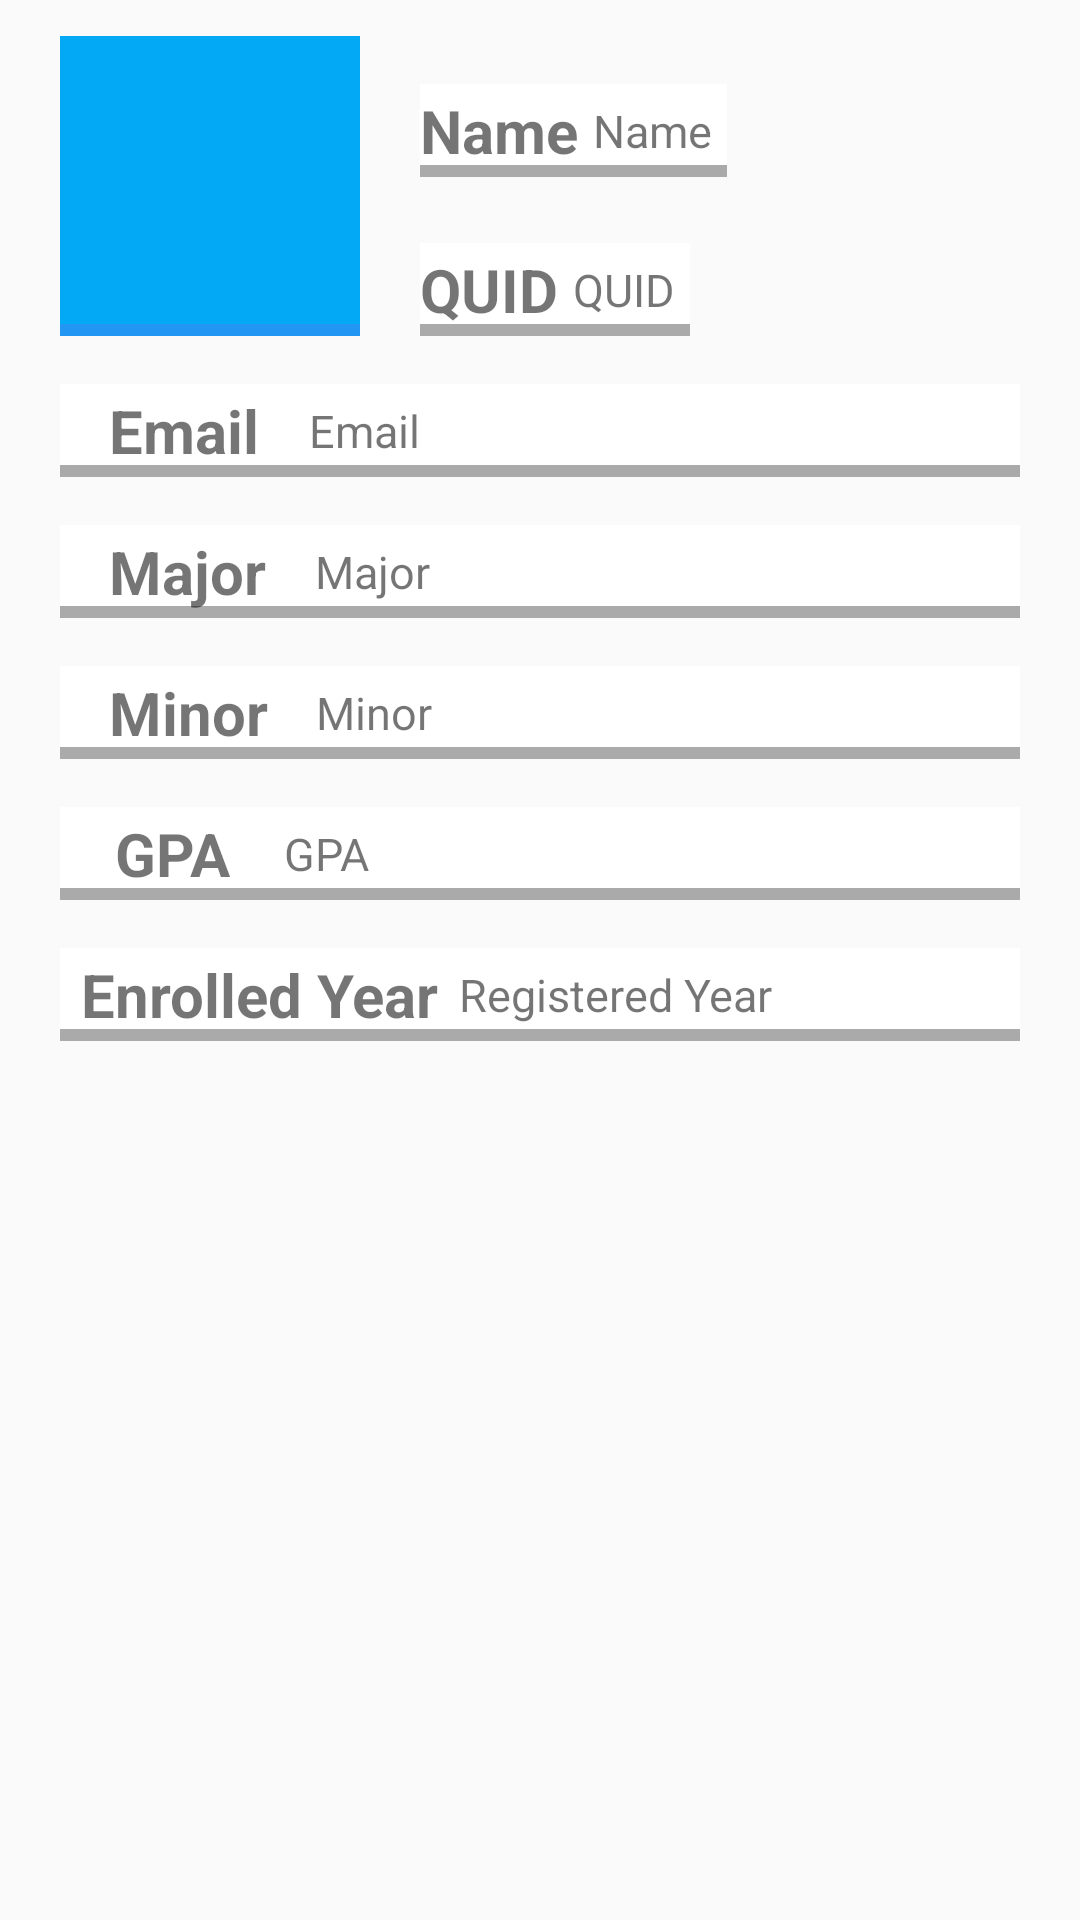

Reconstruct the res/layout file that produces this screen, plus the resources it refers to.
<!-- AndroidManifest.xml: application theme AppTheme -->
<!-- res/layout/activity_student_profile.xml -->
<?xml version="1.0" encoding="utf-8"?>
<androidx.constraintlayout.widget.ConstraintLayout xmlns:android="http://schemas.android.com/apk/res/android"
    xmlns:app="http://schemas.android.com/apk/res-auto"
    xmlns:tools="http://schemas.android.com/tools"
    android:layout_width="match_parent"
    android:layout_height="match_parent"
    tools:context=".view.StudentProfileActivity">


    <ImageView
        android:id="@+id/iv_stdnt_col"
        android:layout_width="100dp"
        android:layout_height="100dp"
        android:layout_marginStart="20dp"
        android:layout_marginTop="12dp"
        app:layout_constraintStart_toStartOf="parent"
        app:layout_constraintTop_toTopOf="parent"
        app:srcCompat="@drawable/basic_button" />

    <LinearLayout
        android:id="@+id/ll_stdnt_name"
        android:layout_width="wrap_content"
        android:layout_height="wrap_content"
        android:layout_marginTop="16dp"
        android:layout_marginEnd="40dp"
        android:layout_marginStart="20dp"
        android:background="@drawable/white_bg"
        android:orientation="horizontal"
        android:paddingVertical="@dimen/ll_tvs_stdnt_vpad"
        app:layout_constraintEnd_toEndOf="parent"
        app:layout_constraintHorizontal_bias="0.0"
        app:layout_constraintStart_toEndOf="@+id/iv_stdnt_col"
        app:layout_constraintTop_toTopOf="@+id/iv_stdnt_col">

        <TextView
            android:id="@+id/lbl_stdnt_name"
            android:layout_width="wrap_content"
            android:layout_height="match_parent"
            android:layout_weight="1"
            android:gravity="center"
            android:text="Name"
            android:textSize="@dimen/prof_lbl_txt_size"
            android:textStyle="bold" />

        <TextView
            android:id="@+id/tv_stdnt_name"
            android:layout_width="wrap_content"
            android:layout_height="match_parent"
            android:layout_weight="6"
            android:paddingHorizontal="5dp"
            android:gravity="center_vertical"
            android:text="Name"
            android:textSize="@dimen/prof_tv_txt_size" />
    </LinearLayout>

    <LinearLayout
        android:id="@+id/ll_stdnt_quid"
        android:layout_width="wrap_content"
        android:layout_height="wrap_content"
        android:layout_marginTop="36dp"
        android:background="@drawable/white_bg"
        android:orientation="horizontal"
        android:paddingVertical="@dimen/ll_tvs_stdnt_vpad"
        app:layout_constraintBottom_toBottomOf="@+id/iv_stdnt_col"
        app:layout_constraintEnd_toEndOf="@+id/ll_stdnt_name"
        app:layout_constraintHorizontal_bias="0.0"
        app:layout_constraintStart_toStartOf="@+id/ll_stdnt_name"
        app:layout_constraintTop_toBottomOf="@+id/ll_stdnt_name"
        app:layout_constraintVertical_bias="1.0">

        <TextView
            android:id="@+id/lbl_stdnt_id"
            android:layout_width="wrap_content"
            android:layout_height="match_parent"
            android:layout_weight="1"
            android:gravity="center"
            android:text="QUID"
            android:textSize="@dimen/prof_lbl_txt_size"
            android:textStyle="bold"
            tools:layout_editor_absoluteX="188dp"
            tools:layout_editor_absoluteY="61dp" />

        <TextView
            android:id="@+id/tv_stdnt_id"
            android:layout_width="wrap_content"
            android:layout_height="match_parent"
            android:layout_weight="6"
            android:gravity="center_vertical"
            android:paddingHorizontal="5dp"
            android:text="QUID"
            android:textSize="@dimen/prof_tv_txt_size"
            tools:layout_editor_absoluteX="254dp"
            tools:layout_editor_absoluteY="67dp" />
    </LinearLayout>

    <LinearLayout
        android:id="@+id/ll_stdnt_email"
        android:layout_width="match_parent"
        android:layout_height="wrap_content"
        android:layout_marginHorizontal="@dimen/ll_margin_hor"
        android:layout_marginTop="16dp"
        android:background="@drawable/white_bg"
        android:orientation="horizontal"
        android:paddingVertical="@dimen/ll_tvs_stdnt_vpad"
        app:layout_constraintEnd_toEndOf="@+id/ll_stdnt_quid"
        app:layout_constraintStart_toStartOf="@+id/iv_stdnt_col"
        app:layout_constraintTop_toBottomOf="@+id/iv_stdnt_col">

        <TextView
            android:id="@+id/lbl_stdnt_email"
            android:layout_width="wrap_content"
            android:layout_height="match_parent"
            android:layout_weight="1"
            android:gravity="center"
            android:text="Email"
            android:textSize="@dimen/prof_lbl_txt_size"
            android:textStyle="bold"
            tools:layout_editor_absoluteX="188dp"
            tools:layout_editor_absoluteY="89dp" />


        <TextView
            android:id="@+id/tv_stdnt_email"
            android:layout_width="wrap_content"
            android:layout_height="match_parent"
            android:layout_weight="6"
            android:gravity="center_vertical"
            android:text="Email"
            android:textSize="@dimen/prof_tv_txt_size"
            tools:layout_editor_absoluteX="259dp"
            tools:layout_editor_absoluteY="95dp" />
    </LinearLayout>

    <LinearLayout
        android:id="@+id/ll_stdnt_major"
        android:layout_width="match_parent"
        android:layout_height="wrap_content"
        android:layout_marginHorizontal="@dimen/ll_margin_hor"
        android:layout_marginTop="16dp"
        android:background="@drawable/white_bg"
        android:orientation="horizontal"
        android:paddingVertical="@dimen/ll_tvs_stdnt_vpad"
        app:layout_constraintEnd_toEndOf="@+id/ll_stdnt_email"
        app:layout_constraintStart_toStartOf="@+id/ll_stdnt_email"
        app:layout_constraintTop_toBottomOf="@+id/ll_stdnt_email">

        <TextView
            android:id="@+id/lbl_stdnt_major"
            android:layout_width="wrap_content"
            android:layout_height="wrap_content"
            android:layout_weight="1"
            android:gravity="center"
            android:text="Major"
            android:textSize="@dimen/prof_lbl_txt_size"
            android:textStyle="bold"
            tools:layout_editor_absoluteX="16dp"
            tools:layout_editor_absoluteY="164dp" />

        <TextView
            android:id="@+id/tv_stdnt_major"
            android:layout_width="wrap_content"
            android:layout_height="match_parent"
            android:layout_weight="6"
            android:gravity="center_vertical"
            android:text="Major"
            android:textSize="@dimen/prof_tv_txt_size"
            tools:layout_editor_absoluteX="89dp"
            tools:layout_editor_absoluteY="170dp" />
    </LinearLayout>

    <LinearLayout
        android:id="@+id/ll_stdnt_minor"
        android:layout_width="match_parent"
        android:layout_height="wrap_content"
        android:layout_marginHorizontal="@dimen/ll_margin_hor"
        android:layout_marginTop="16dp"
        android:background="@drawable/white_bg"
        android:orientation="horizontal"
        android:paddingVertical="@dimen/ll_tvs_stdnt_vpad"
        app:layout_constraintEnd_toEndOf="@+id/ll_stdnt_major"
        app:layout_constraintHorizontal_bias="0.0"
        app:layout_constraintStart_toStartOf="@+id/ll_stdnt_major"
        app:layout_constraintTop_toBottomOf="@+id/ll_stdnt_major">

        <TextView
            android:id="@+id/lbl_stdnt_minor"
            android:layout_width="wrap_content"
            android:layout_height="wrap_content"
            android:layout_weight="1"
            android:gravity="center"
            android:text="Minor"
            android:textSize="@dimen/prof_lbl_txt_size"
            android:textStyle="bold"
            tools:layout_editor_absoluteX="16dp"
            tools:layout_editor_absoluteY="215dp" />

        <TextView
            android:id="@+id/tv_stdnt_minor"
            android:layout_width="wrap_content"
            android:layout_height="match_parent"
            android:layout_weight="6"
            android:gravity="center_vertical"
            android:text="Minor"
            android:textSize="@dimen/prof_tv_txt_size"
            tools:layout_editor_absoluteX="90dp"
            tools:layout_editor_absoluteY="221dp" />
    </LinearLayout>

    <LinearLayout
        android:id="@+id/ll_stdnt_GPA"
        android:layout_width="match_parent"
        android:layout_height="wrap_content"
        android:layout_marginHorizontal="@dimen/ll_margin_hor"
        android:layout_marginTop="16dp"
        android:background="@drawable/white_bg"
        android:orientation="horizontal"
        android:paddingVertical="@dimen/ll_tvs_stdnt_vpad"
        app:layout_constraintEnd_toEndOf="@+id/ll_stdnt_minor"
        app:layout_constraintHorizontal_bias="1.0"
        app:layout_constraintStart_toStartOf="@+id/ll_stdnt_minor"
        app:layout_constraintTop_toBottomOf="@+id/ll_stdnt_minor">

        <TextView
            android:id="@+id/lbl_stdnt_gpa"
            android:layout_width="wrap_content"
            android:layout_height="wrap_content"
            android:layout_weight="1"
            android:gravity="center"
            android:text="GPA"
            android:textSize="@dimen/prof_lbl_txt_size"
            android:textStyle="bold"
            tools:layout_editor_absoluteX="16dp"
            tools:layout_editor_absoluteY="266dp" />

        <TextView
            android:id="@+id/tv_stdnt_gpa"
            android:layout_width="wrap_content"
            android:layout_height="match_parent"
            android:layout_weight="6"
            android:gravity="center_vertical"
            android:text="GPA"
            android:textSize="@dimen/prof_tv_txt_size"
            tools:layout_editor_absoluteX="76dp"
            tools:layout_editor_absoluteY="272dp" />
    </LinearLayout>

    <LinearLayout
        android:id="@+id/ll_stdnt_reg_year"
        android:layout_width="match_parent"
        android:layout_height="wrap_content"
        android:layout_marginHorizontal="@dimen/ll_margin_hor"
        android:layout_marginTop="16dp"
        android:background="@drawable/white_bg"
        android:paddingVertical="@dimen/ll_tvs_stdnt_vpad"
        android:orientation="horizontal"
        app:layout_constraintEnd_toEndOf="@+id/ll_stdnt_GPA"
        app:layout_constraintHorizontal_bias="0.0"
        app:layout_constraintStart_toStartOf="@+id/ll_stdnt_GPA"
        app:layout_constraintTop_toBottomOf="@+id/ll_stdnt_GPA">

        <TextView
            android:id="@+id/lbl_stdnt_reg_year"
            android:layout_width="wrap_content"
            android:layout_height="wrap_content"
            android:layout_weight="1"
            android:gravity="center"
            android:text="Enrolled Year"
            android:textSize="@dimen/prof_lbl_txt_size"
            android:textStyle="bold"
            tools:layout_editor_absoluteX="16dp"
            tools:layout_editor_absoluteY="317dp" />

        <TextView
            android:id="@+id/tv_stdnt_reg_year"
            android:layout_width="wrap_content"
            android:layout_height="match_parent"
            android:layout_weight="6"
            android:gravity="center_vertical"
            android:text="Registered Year"
            android:textSize="@dimen/prof_tv_txt_size"
            tools:layout_editor_absoluteX="182dp"
            tools:layout_editor_absoluteY="323dp" />
    </LinearLayout>

</androidx.constraintlayout.widget.ConstraintLayout>
<!-- resources referenced by this layout -->
<resources>
  <dimen name="ll_margin_hor">20dp</dimen>
  <dimen name="ll_tvs_stdnt_vpad">2dp</dimen>
  <dimen name="prof_lbl_txt_size">20sp</dimen>
  <dimen name="prof_tv_txt_size">15sp</dimen>
  <!-- drawable basic_button (drawable) -->
  <?xml version="1.0" encoding="utf-8"?>
  <layer-list xmlns:android="http://schemas.android.com/apk/res/android">
      <item>
          <shape android:shape="rectangle">
              <solid android:color="@color/colorPrimary"/>
          </shape>
      </item>
      <item
          android:height="4dp"
          android:gravity="bottom">
          <shape android:shape="rectangle">
              <solid android:color="@color/colorPrimaryDark"/>
          </shape>
      </item>
  </layer-list>
  <!-- drawable white_bg (drawable) -->
  <?xml version="1.0" encoding="utf-8"?>
  <layer-list xmlns:android="http://schemas.android.com/apk/res/android">
      <item>
          <shape android:shape="rectangle">
              <solid android:color="@android:color/white"/>
          </shape>
      </item>
      <item
          android:height="4dp"
          android:gravity="bottom">
          <shape android:shape="rectangle">
              <solid android:color="@android:color/darker_gray"/>
          </shape>
      </item>
  </layer-list>
  <style name="AppTheme" parent="Theme.AppCompat.Light.DarkActionBar">
          
          <item name="colorPrimary">@color/colorPrimary</item>
          <item name="colorPrimaryDark">@color/colorPrimaryDark</item>
          <item name="colorAccent">@color/colorAccent</item>
          <item name="actionOverflowButtonStyle">@style/ProfileActionButton</item>
      </style>
  <color name="colorPrimary">#03A9F4</color>
  <color name="colorPrimaryDark">#2196F3</color>
  <color name="colorAccent">#00BCD4</color>
  <style name="ProfileActionButton" parent="android:Widget.Holo.ActionButton.Overflow">
          <item name="android:src">@drawable/c_logout</item>
      </style>
  <!-- drawable c_logout: png bitmap (drawable, 1716 bytes) -->
</resources>
